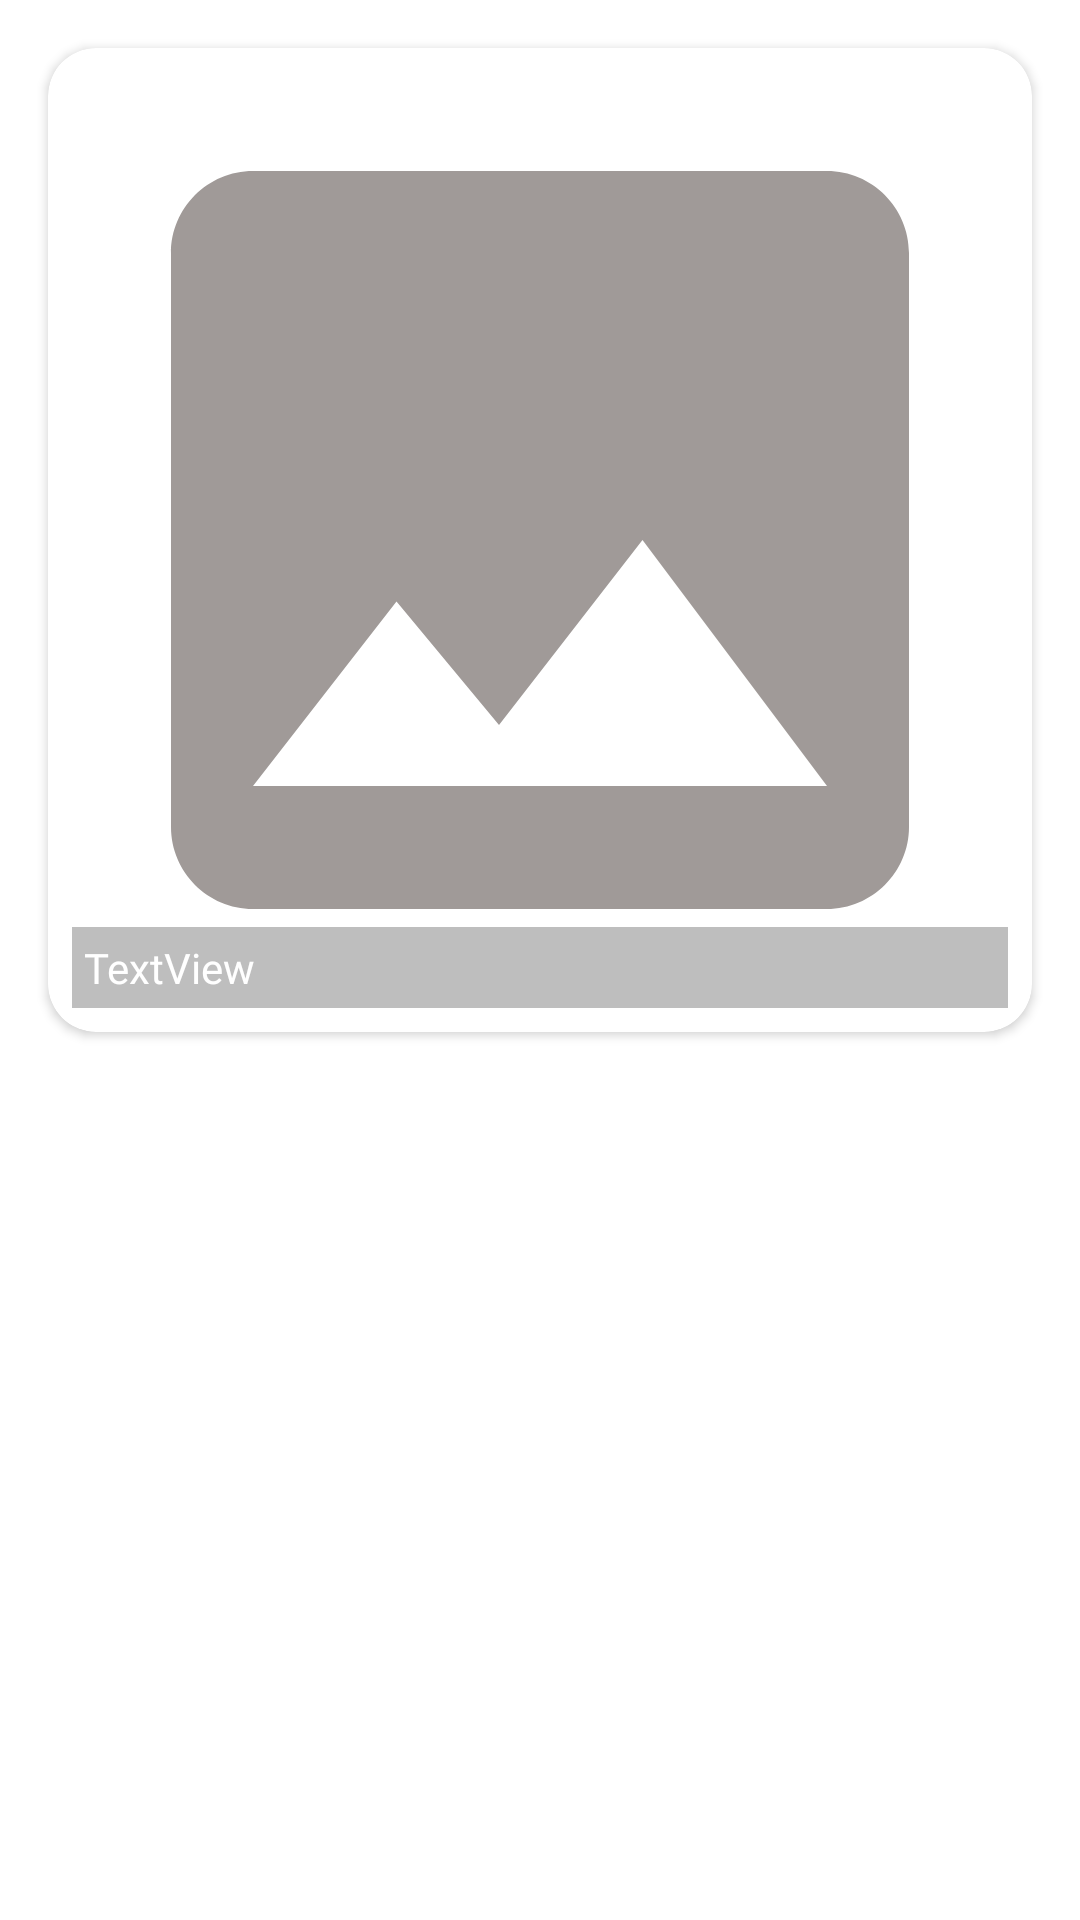

This screen was rendered from an Android layout file. Write that file and the resources it references.
<!-- AndroidManifest.xml: application theme AppTheme -->
<!-- res/layout/image_slider_layout_item.xml -->
<?xml version="1.0" encoding="utf-8"?>
<androidx.constraintlayout.widget.ConstraintLayout xmlns:android="http://schemas.android.com/apk/res/android"
    android:layout_width="match_parent"
    android:layout_height="match_parent"
    xmlns:app="http://schemas.android.com/apk/res-auto">


        <androidx.cardview.widget.CardView
            android:id="@+id/cardView"
            android:layout_width="match_parent"
            android:layout_height="wrap_content"
            android:layout_margin="16dp"
            app:cardCornerRadius="16dp"
            android:elevation="16dp"
            app:layout_constraintEnd_toEndOf="parent"
            app:layout_constraintStart_toStartOf="parent"
            app:layout_constraintTop_toTopOf="parent">

            <ImageView
                android:id="@+id/imageView"
                android:layout_width="match_parent"
                android:layout_height="wrap_content"
                android:layout_gravity="center_horizontal"
                android:adjustViewBounds="true"
                android:src="@drawable/ic_insert_photo" />

            <TextView
                android:id="@+id/textView"
                android:layout_width="match_parent"
                android:layout_height="wrap_content"
                android:layout_gravity="bottom"
                android:text="TextView"
                android:layout_marginBottom="16dp"
                android:textColor="@color/white"
                android:background="@color/transparent_light_black"
                android:fontFamily="@font/lato_bold"
                android:layout_margin="8dp"
                android:padding="4dp"/>

        </androidx.cardview.widget.CardView>

</androidx.constraintlayout.widget.ConstraintLayout>
<!-- resources referenced by this layout -->
<resources>
  <color name="transparent_light_black">#41000000</color>
  <color name="white">#ffffff</color>
  <!-- drawable ic_insert_photo (drawable) -->
  <vector android:height="24dp" android:tint="#A09A98"
      android:viewportHeight="24.0" android:viewportWidth="24.0"
      android:width="24dp" xmlns:android="http://schemas.android.com/apk/res/android">
      <path android:fillColor="#FF000000" android:pathData="M21,19V5c0,-1.1 -0.9,-2 -2,-2H5c-1.1,0 -2,0.9 -2,2v14c0,1.1 0.9,2 2,2h14c1.1,0 2,-0.9 2,-2zM8.5,13.5l2.5,3.01L14.5,12l4.5,6H5l3.5,-4.5z"/>
  </vector>
  <style name="AppTheme" parent="Theme.MaterialComponents.DayNight">
          
          <item name="colorPrimary">@color/colorPrimary</item>
          <item name="colorPrimaryDark">@color/colorPrimaryDark</item>
          <item name="colorAccent">@color/colorAccent</item>
          <item name="drawerArrowStyle">@style/DrawerHamburgerIcon</item>
          <item name="android:actionOverflowButtonStyle">@style/MyThreeDots</item>
  
  
      </style>
  <color name="colorPrimary">#6200EE</color>
  <color name="colorPrimaryDark">#3700B3</color>
  <color name="colorAccent">#03DAC5</color>
  <style name="DrawerHamburgerIcon" parent="Widget.AppCompat.DrawerArrowToggle">
          <item name="color">@color/black</item>
      </style>
  <style name="MyThreeDots" parent="@android:style/Widget.Holo.ActionButton.Overflow">
          <item name="android:src">@drawable/ic_dots</item>
      </style>
  <color name="black">#000000</color>
</resources>
